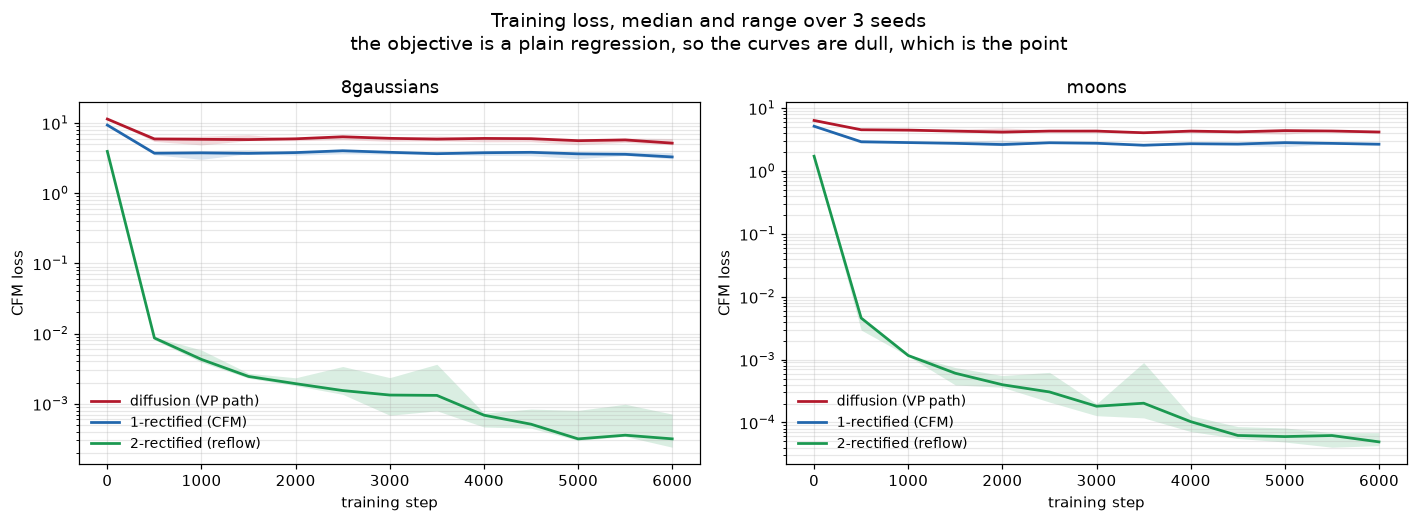

Values plotted in this chart, from the file beside it:
dataset, seed, model, step, loss
8gaussians, 0, 1-rectified, 0, 9.384
8gaussians, 0, 1-rectified, 500, 3.723
8gaussians, 0, 1-rectified, 1000, 3.047
8gaussians, 0, 1-rectified, 1500, 3.661
8gaussians, 0, 1-rectified, 2000, 3.498
8gaussians, 0, 1-rectified, 2500, 4.036
8gaussians, 0, 1-rectified, 3000, 3.855
8gaussians, 0, 1-rectified, 3500, 3.945
8gaussians, 0, 1-rectified, 4000, 3.781
8gaussians, 0, 1-rectified, 4500, 3.831
8gaussians, 0, 1-rectified, 5000, 3.116
8gaussians, 0, 1-rectified, 5500, 3.591
8gaussians, 0, 1-rectified, 5999, 3.099
8gaussians, 0, 2-rectified, 0, 3.951
8gaussians, 0, 2-rectified, 500, 0.008152
8gaussians, 0, 2-rectified, 1000, 0.005814
8gaussians, 0, 2-rectified, 1500, 0.002309
8gaussians, 0, 2-rectified, 2000, 0.001931
8gaussians, 0, 2-rectified, 2500, 0.00154
8gaussians, 0, 2-rectified, 3000, 0.001329
8gaussians, 0, 2-rectified, 3500, 0.001314
8gaussians, 0, 2-rectified, 4000, 0.0006861
8gaussians, 0, 2-rectified, 4500, 0.0004476
8gaussians, 0, 2-rectified, 5000, 0.0003152
8gaussians, 0, 2-rectified, 5500, 0.0003558
8gaussians, 0, 2-rectified, 5999, 0.0002398
8gaussians, 0, diffusion-vp, 0, 11.38
8gaussians, 0, diffusion-vp, 500, 5.94
8gaussians, 0, diffusion-vp, 1000, 4.884
8gaussians, 0, diffusion-vp, 1500, 5.82
8gaussians, 0, diffusion-vp, 2000, 5.615
8gaussians, 0, diffusion-vp, 2500, 6.382
8gaussians, 0, diffusion-vp, 3000, 6.252
8gaussians, 0, diffusion-vp, 3500, 6.547
8gaussians, 0, diffusion-vp, 4000, 6.048
8gaussians, 0, diffusion-vp, 4500, 5.998
8gaussians, 0, diffusion-vp, 5000, 4.918
8gaussians, 0, diffusion-vp, 5500, 5.756
8gaussians, 0, diffusion-vp, 5999, 4.907
8gaussians, 1, 1-rectified, 0, 9.375
8gaussians, 1, 1-rectified, 500, 3.881
8gaussians, 1, 1-rectified, 1000, 4.034
8gaussians, 1, 1-rectified, 1500, 3.7
8gaussians, 1, 1-rectified, 2000, 3.831
8gaussians, 1, 1-rectified, 2500, 3.646
8gaussians, 1, 1-rectified, 3000, 3.834
8gaussians, 1, 1-rectified, 3500, 3.594
8gaussians, 1, 1-rectified, 4000, 3.462
8gaussians, 1, 1-rectified, 4500, 3.429
8gaussians, 1, 1-rectified, 5000, 3.647
8gaussians, 1, 1-rectified, 5500, 3.457
8gaussians, 1, 1-rectified, 5999, 3.799
8gaussians, 1, 2-rectified, 0, 3.93
8gaussians, 1, 2-rectified, 500, 0.008645
8gaussians, 1, 2-rectified, 1000, 0.004278
8gaussians, 1, 2-rectified, 1500, 0.002719
8gaussians, 1, 2-rectified, 2000, 0.002341
8gaussians, 1, 2-rectified, 2500, 0.001359
8gaussians, 1, 2-rectified, 3000, 0.002353
8gaussians, 1, 2-rectified, 3500, 0.0007924
... 174 more rows
